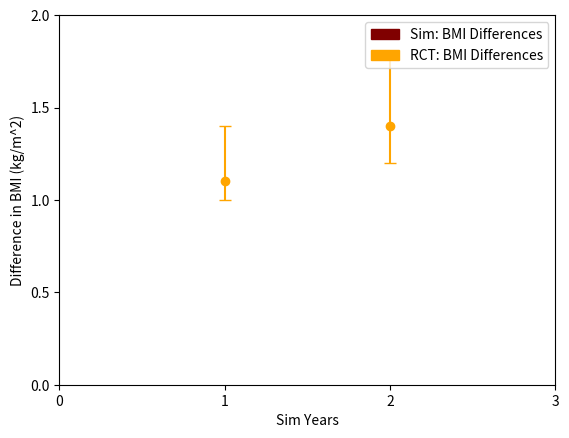

Write the Python code that produced this figure.
# TEST FILE
# to create figure showing BMI differences between control/bb in model
# compare to RCT
# import plotting library
import matplotlib.pyplot as plt
import matplotlib.patches as patch

# control_diffs = (2.0, 3.5)
# bb_diffs = (2.5, 4.0)
#
# ind = np.arange(len(control_diffs))  # the x locations for the groups
# width = 0.35  # the width of the bars
#
# fig, ax = plt.subplots()
# # ax.bar()
# rects1 = ax.bar(ind - width/2,
#                 control_diffs,
#                 width,
#                 label='Simulation')
# rects2 = ax.bar(ind + width/2,
#                 bb_diffs,
#                 width,
#                 label='RCT')
#
#
# # Add some text for labels, title and custom x-axis tick labels, etc.
# ax.set_ylabel('BMI Differences')
# ax.set_title('Differences by Year')
# ax.set_xticks(ind)
# ax.set_xticklabels(('Year 0 to 1', 'Year 1 to 2'))
# ax.legend()
# plt.show()
# # Show legend
# model_data_color = patch.Patch(color='maroon', label='Sim: BMI Differences')
# rct_data_color = patch.Patch(color='orange', label='RCT: BMI Differences')
# plt.legend(loc='upper right', handles=[model_data_color, rct_data_color])
# plt.show()

# x = [0, 1, 2, 3, 4, 5, 6, 7, 8, 9, 10]
# sim_ys = [[0, 1.5, 1, 0, 0, 0, 0, 0, 0, 0, 0],
#           [0, 1.2, 0.9, 0, 0, 0, 0, 0, 0, 0, 0]]
bb_ys = [1.1, 1.4]
#
f, ax = plt.subplots()

# for sim_y in sim_ys:
#     ax.plot(x, sim_y, color='maroon')
# #
# ax.scatter([1, 2], S.year_one_vs_zero)

# adding bright bodies data
ax.scatter([1, 2], bb_ys, color='orange')
ax.errorbar([1, 2], bb_ys, yerr=[[0.1, 0.2], [0.3, 0.4]], fmt='none', capsize=4, ecolor='orange')

# ax.set_title('Difference in Average BMI by Intervention')
plt.xlim((0.0, 2.5))
plt.xticks([0, 1, 2, 3])
plt.yticks([0, 0.5, 1.0, 1.5, 2.0])
plt.xlabel('Sim Years')
plt.ylabel('Difference in BMI (kg/m^2)')
# Show legend
model_data_color = patch.Patch(color='maroon', label='Sim: BMI Differences')
rct_data_color = patch.Patch(color='orange', label='RCT: BMI Differences')
plt.legend(loc='upper right', handles=[model_data_color, rct_data_color])
plt.show()


# sim_times = [1, 2, 3, 4, 5, 6, 7, 8, 9, 10]
# RCT_diffs = [2, 1, 0, 0, 0, 0, 0, 0, 0, 0]
# sim_diffs = [1.5, 0.5, 0, 0, 0, 0, 0, 0, 0, 0]
# diffs = []
# for i in range(10):
#     x = RCT_diffs[i] - sim_diffs[i]
#     diffs.append(x)
# print('diffs:', diffs)
#
# # %matplotlib inline
# line, caps, bars = plt.errorbar(
#     sim_times,  # X
#     diffs,  # Y
#     yerr=1,     # Y-errors
#     fmt="rs--",  # format line like for plot()
#     linewidth=3,	 # width of plot line
#     elinewidth=0.5,  # width of error bar line
#     ecolor='c',  # color of error bar
#     capsize=2,  # cap length for error bar
#     capthick=0.5  # cap thickness for error bar
#     )
# plt.setp(line, label='Error Bars')  # give label to returned line
# plt.legend(loc='upper left')  # Show legend
# plt.xlim((0.0, 10.5))
# plt.xticks([1, 2, 3, 4, 5, 6, 7, 8, 9, 10])
# plt.yticks([0, 0.5, 1, 1.5, 2])
# plt.show()  # produce plot
#
#
#
# # # %matplotlib inline
# # line, caps, bars = plt.errorbar(
# #     [1, 2, 3, 4],  # X
# #     [1, 4, 9, 16],  # Y
# #     yerr=5,     # Y-errors
# #     # label="Error bars plot",
# #     fmt="rs--",  # format line like for plot()
# #     linewidth=3,	 # width of plot line
# #     elinewidth=0.5,  # width of error bar line
# #     ecolor='y',  # color of error bar
# #     capsize=5,  # cap length for error bar
# #     capthick=0.5  # cap thickness for error bar
# #     )
# # plt.setp(line, label='Error Bars')  # give label to returned line
# # plt.legend(loc='upper left')  # Show legend
# # plt.xlim((0.5, 4.5))
# # plt.xticks([1, 2, 3, 4])
# # plt.yticks([0, 5, 10, 15, 20])
# # plt.show()  # produce plot
#


# control_diffs = (2.0, 3.5)
# bb_diffs = (2.5, 4.0)
#
# ind = np.arange(len(control_diffs))  # the x locations for the groups
# width = 0.35  # the width of the bars
#
# fig, ax = plt.subplots()
# # ax.bar()
# rects1 = ax.bar(ind - width/2,
#                 control_diffs,
#                 width,
#                 label='Simulation')
# rects2 = ax.bar(ind + width/2,
#                 bb_diffs,
#                 width,
#                 label='RCT')


# TO PRODUCE BAR: VALIDATION TO RCT
#
#     # rct data: treatment effect at year 1 and 2
#     model_year_diffs = [avg_year_1_v_0, avg_year_2_v_1]
#     print(model_year_diffs)
#     rct_control_year_diffs = [1.9, 0.0]
#     rct_bb_year_diffs = [-1.8, 0.9]
#
#     if intervention == D.Interventions.BRIGHT_BODIES:
#         rct_year_diffs = rct_bb_year_diffs
#     else:
#         rct_year_diffs = rct_control_year_diffs
#
#     ind = np.arange(len(rct_year_diffs))  # the x locations for the groups
#     width = 0.25  # the width of the bars
#
#     fig, ax = plt.subplots()
#     rct_bar = ax.bar(ind - width/2,
#                      rct_year_diffs,
#                      width,
#                      yerr=np.std(rct_year_diffs),
#                      label='RCT Diffs')
#     sim_bar = ax.bar(ind + width/2,
#                      model_year_diffs,
#                      width,
#                      yerr=((PI_1v0[0], PI_1v0[1]), (PI_2v1[0], PI_2v1[1])),
#                      label='Simulation Diffs')
#
#     # Add some text for labels, title and custom x-axis tick labels, etc.
#     ax.set_ylabel('BMI Difference (kg/m^2)')
#     ax.set_xticks(ind)
#     ax.set_xticklabels(('Year 0 to 1', 'Year 1 to 2'))
#     ax.legend()
#     plt.yticks([-2.0, -1.5, -1.0, -0.5, 0, 0.5, 1.0, 1.5, 2.0, 2.5])
#
#     if intervention == D.Interventions.BRIGHT_BODIES:
#         ax.set_title('Bright Bodies Validation: BMI Differences by Year')
#
#     else:
#         ax.set_title('Control Validation: Differences by Year')
#
#     plt.show()
#
